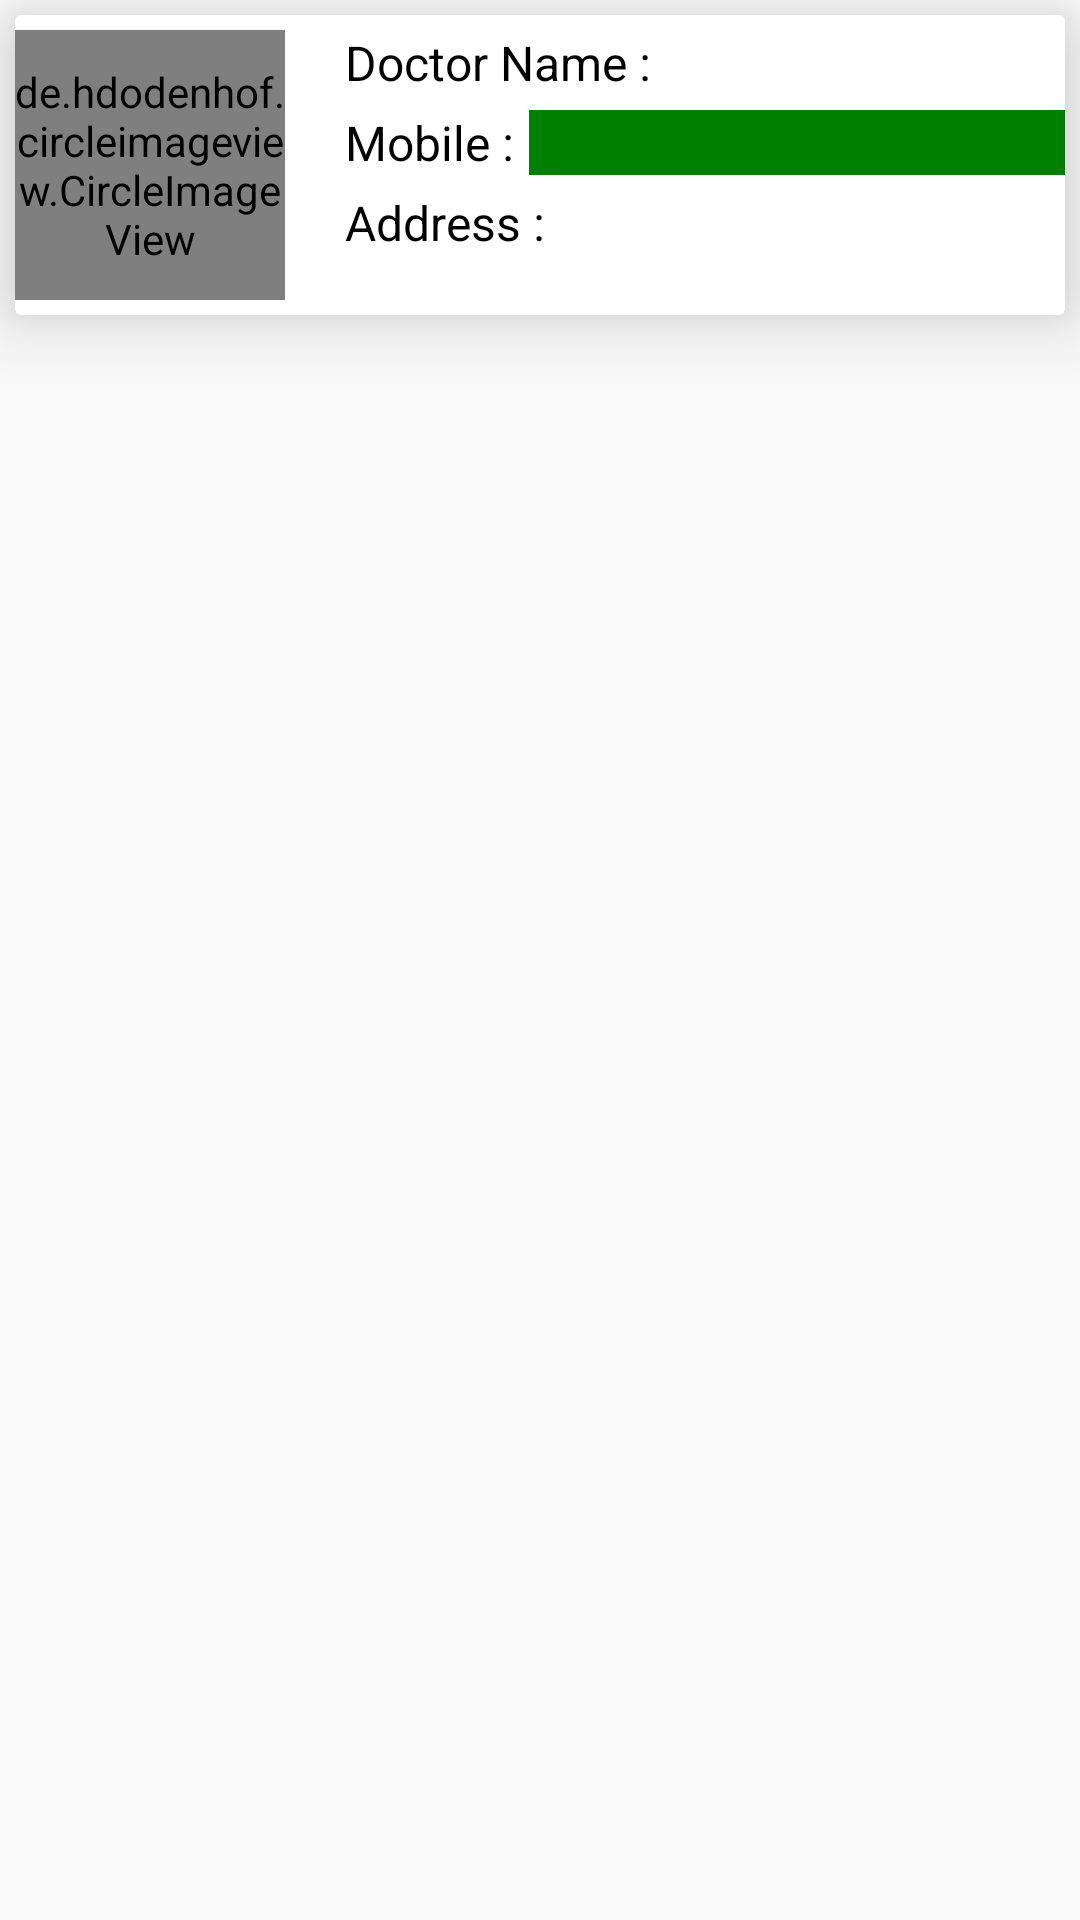

Produce the Android XML layout that renders to this screen, including the resource entries it uses.
<!-- AndroidManifest.xml: application theme AppTheme -->
<!-- res/layout/adapter_petcare.xml -->
<?xml version="1.0" encoding="utf-8"?>
<LinearLayout xmlns:android="http://schemas.android.com/apk/res/android"
    android:layout_width="match_parent"
    android:layout_height="match_parent"
    xmlns:app="http://schemas.android.com/apk/res-auto"
    android:orientation="vertical">

    <android.support.v7.widget.CardView
        android:id="@+id/cardview"
        android:layout_width="match_parent"
        android:layout_height="wrap_content"
        android:layout_marginTop="5dp"
        android:layout_marginRight="5dp"
        android:layout_marginLeft="5dp"
        app:cardElevation="15dp">

        <RelativeLayout
            android:layout_width="match_parent"
            android:layout_height="wrap_content">

            <de.hdodenhof.circleimageview.CircleImageView
                xmlns:app="http://schemas.android.com/apk/res-auto"
                android:id="@+id/profile_image"
                android:layout_width="90dp"
                android:layout_height="90dp"
                android:src="@drawable/dog"
                app:civ_border_width="1dp"
                android:layout_marginTop="5dp"
                android:layout_marginBottom="5dp"
                android:layout_gravity="center"
                app:civ_border_color="#FF000000"/>

            <LinearLayout
                android:layout_width="match_parent"
                android:layout_height="wrap_content"
                android:orientation="horizontal"
                android:id="@+id/linearCategory"
                android:layout_marginTop="5dp"
                android:layout_marginLeft="15dp"
                android:layout_toRightOf="@+id/profile_image"
                >
                <TextView
                    android:layout_width="wrap_content"
                    android:layout_height="wrap_content"
                    android:text="Doctor Name :"
                    android:textSize="16sp"
                    android:textColor="#000"
                    android:layout_marginLeft="5dp"/>

                <TextView
                    android:layout_width="wrap_content"
                    android:layout_height="wrap_content"
                    android:layout_weight="3"
                    android:layout_marginLeft="5dp"
                    android:id="@+id/txtDoctorName"
                    android:textSize="16sp"
                    android:textColor="#000"/>

            </LinearLayout>



            <LinearLayout
                android:layout_marginTop="5dp"
                android:id="@+id/linearCourseName"
                android:layout_below="@+id/linearCategory"
                android:layout_width="match_parent"
                android:layout_height="wrap_content"
                android:orientation="horizontal"
                android:layout_marginLeft="15dp"
                android:layout_toRightOf="@+id/profile_image"
                >
                <TextView
                    android:layout_width="wrap_content"
                    android:layout_height="wrap_content"
                    android:text="Mobile :"
                    android:layout_marginLeft="5dp"
                    android:textSize="16sp"
                    android:textColor="#000"/>

                <TextView
                    android:layout_width="wrap_content"
                    android:layout_height="wrap_content"
                    android:layout_weight="3"
                    android:background="#008000"
                    android:layout_marginLeft="5dp"
                    android:id="@+id/txtMobileNo"
                    android:textSize="16sp"
                    android:textColor="#000"/>

            </LinearLayout>

            <LinearLayout
                android:layout_marginTop="5dp"
                android:layout_below="@+id/linearCourseName"
                android:layout_width="match_parent"
                android:layout_height="wrap_content"
                android:orientation="horizontal"
                android:layout_marginLeft="15dp"
                android:layout_toRightOf="@+id/profile_image"
                >
                <TextView
                    android:layout_width="wrap_content"
                    android:layout_height="wrap_content"
                    android:text="Address :"
                    android:layout_marginLeft="5dp"
                    android:textSize="16sp"
                    android:textColor="#000"/>

                <TextView
                    android:layout_width="wrap_content"
                    android:layout_height="wrap_content"
                    android:layout_weight="3"
                    android:layout_marginLeft="5dp"
                    android:id="@+id/txtAddressDoc"
                    android:textSize="16sp"
                    android:textColor="#000"/>

            </LinearLayout>


        </RelativeLayout>
    </android.support.v7.widget.CardView>

</LinearLayout>
<!-- resources referenced by this layout -->
<resources>
  <style name="AppTheme" parent="Theme.AppCompat.Light.NoActionBar">
          
          <item name="colorPrimary">@color/colorPrimary</item>
          <item name="colorPrimaryDark">@color/colorPrimaryDark</item>
          <item name="colorAccent">@color/colorAccent</item>
      </style>
  <color name="colorPrimary">#3F51B5</color>
  <color name="colorPrimaryDark">#303F9F</color>
  <color name="colorAccent">#FF4081</color>
</resources>
